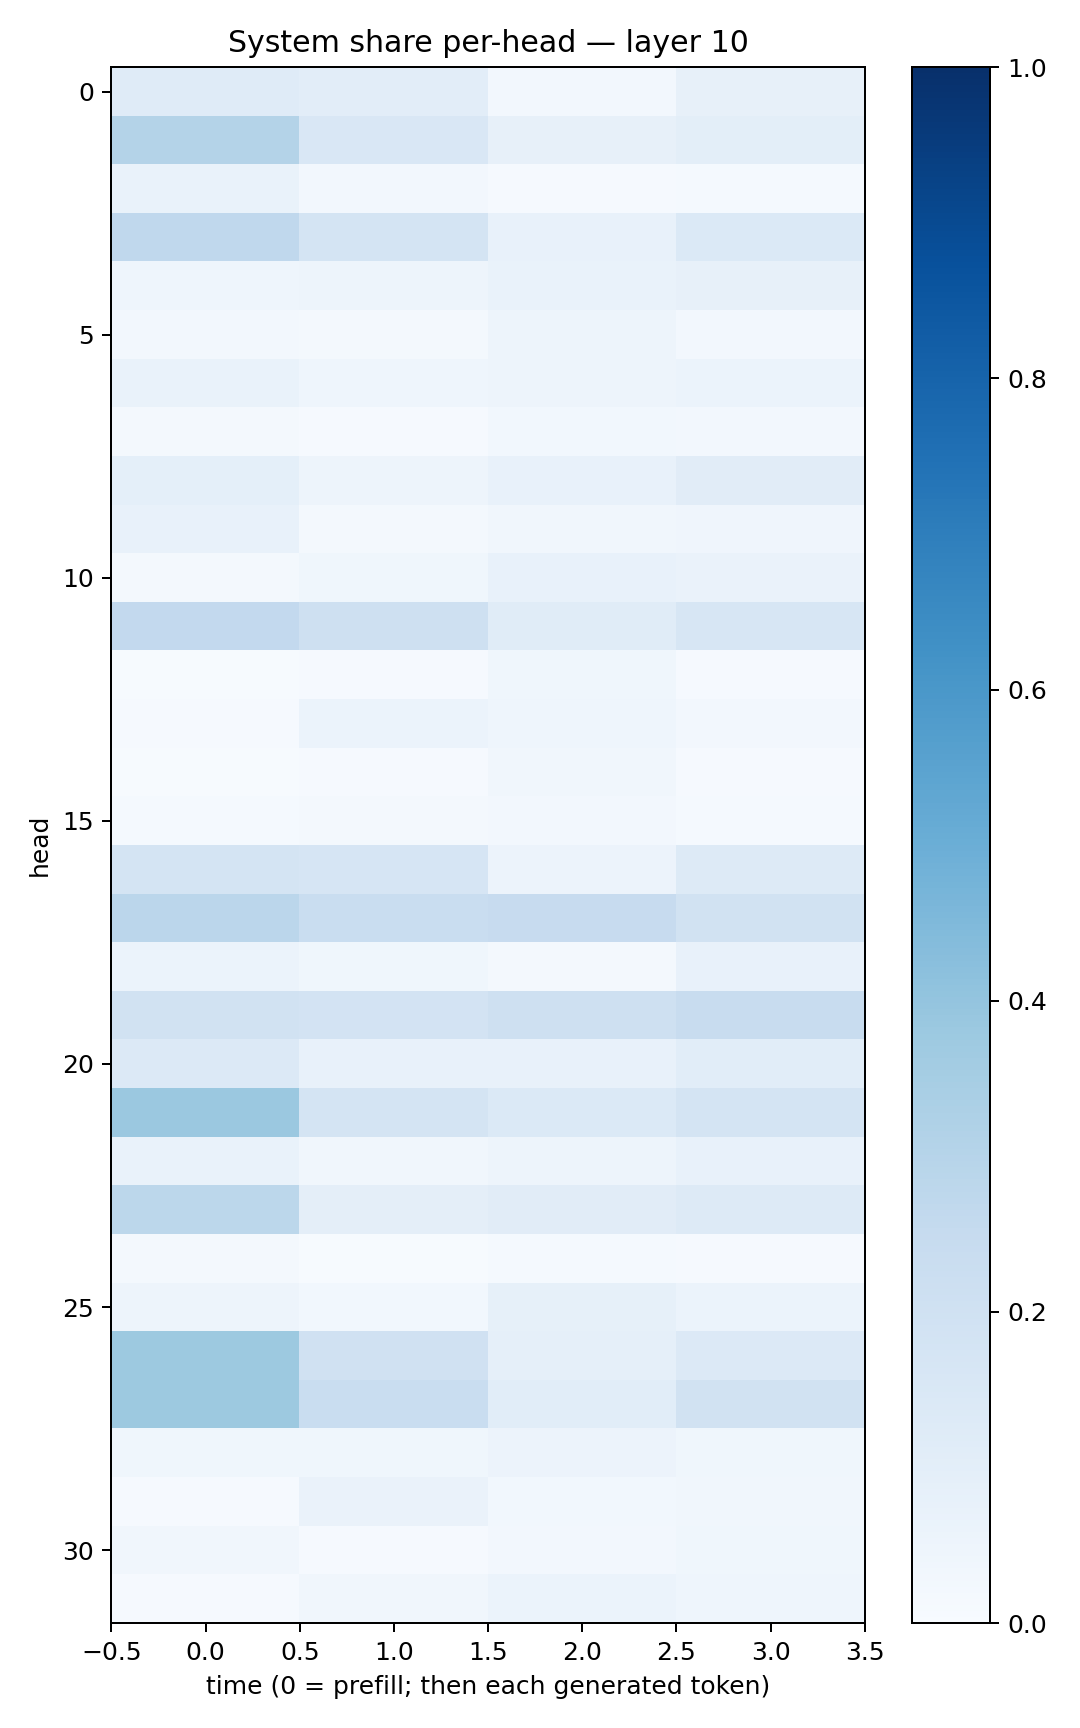

The file beside this chart, header and first rows:
0.117468946, 0.10276656, 0.025288686, 0.07908109
0.3068, 0.1519, 0.08156, 0.09856
0.06776, 0.02347, 0.008549, 0.0128
0.2685, 0.1738, 0.07259, 0.1386
0.04433, 0.05048, 0.07001, 0.07823
0.02535, 0.01794, 0.04993, 0.02649
0.06641, 0.04331, 0.04929, 0.05914
0.02023, 0.01069, 0.03011, 0.02484
0.09124, 0.04747, 0.07745, 0.1108
0.07518, 0.02317, 0.03417, 0.04178
0.02101, 0.0363, 0.07578, 0.06478
0.2607, 0.2101, 0.1171, 0.1624
0.007187, 0.009029, 0.03693, 0.01105
0.011, 0.05923, 0.04513, 0.02422
0.004983, 0.01071, 0.03378, 0.01025
0.01306, 0.0203, 0.02442, 0.01355
0.1793, 0.1674, 0.05838, 0.1313
0.2836, 0.232, 0.2447, 0.1896
0.0586, 0.0374, 0.02192, 0.07611
0.1898, 0.1808, 0.2104, 0.2421
0.1365, 0.07289, 0.07139, 0.1063
0.3802, 0.1764, 0.1387, 0.1729
0.06932, 0.03443, 0.04799, 0.07431
0.28, 0.09686, 0.1112, 0.1259
0.02026, 0.005534, 0.01381, 0.008278
0.05069, 0.03099, 0.08512, 0.061
0.3759, 0.1974, 0.08724, 0.1332
0.3774, 0.2314, 0.1075, 0.1882
0.0375, 0.0379, 0.05627, 0.03721
0.01091, 0.063, 0.0281, 0.03272
0.03494, 0.01067, 0.02554, 0.03631
0.009625, 0.0351, 0.06146, 0.0434
